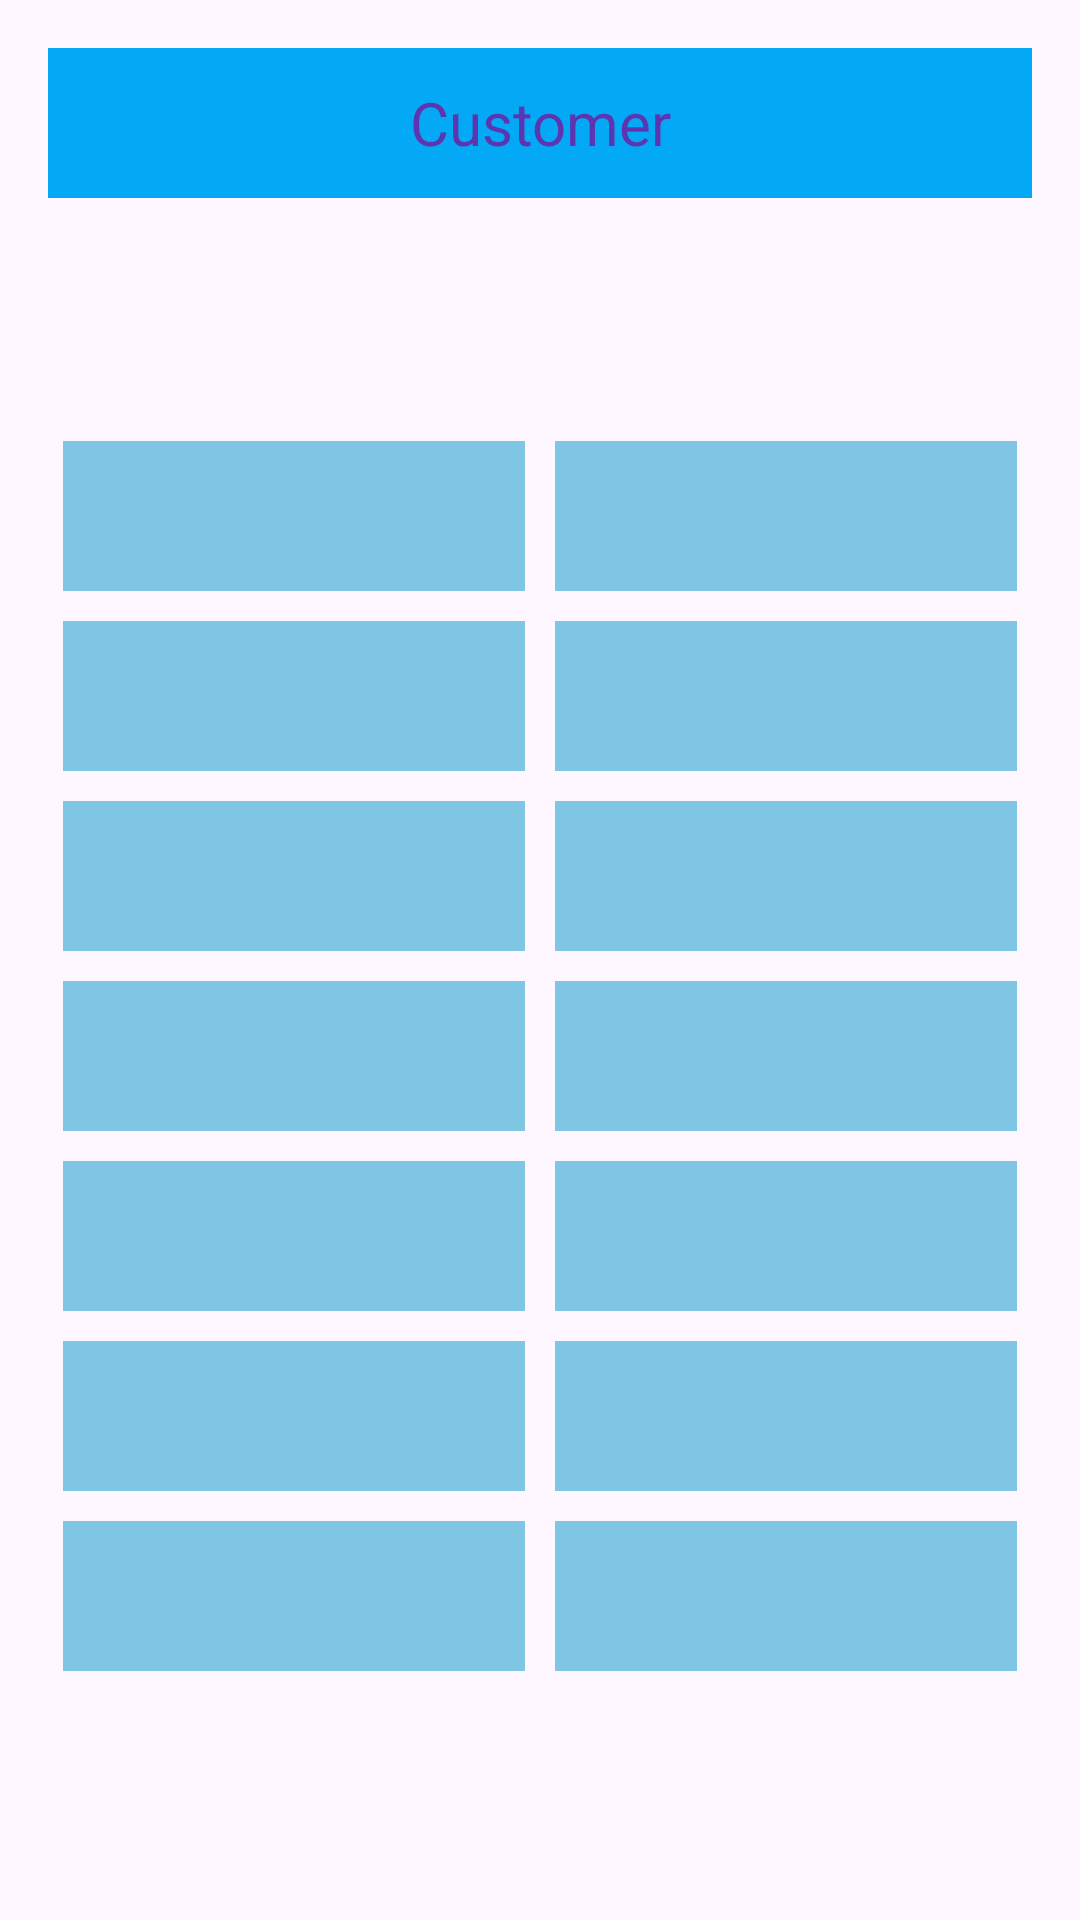

This screen was rendered from an Android layout file. Write that file and the resources it references.
<!-- AndroidManifest.xml: application theme Theme.MilkNote -->
<!-- res/layout/note.xml -->
<?xml version="1.0" encoding="utf-8"?>
<androidx.constraintlayout.widget.ConstraintLayout xmlns:android="http://schemas.android.com/apk/res/android"
    xmlns:app="http://schemas.android.com/apk/res-auto"
    android:layout_width="match_parent"
    android:layout_height="wrap_content">

    <TextView
        style="@style/Theme.MilkNote.NoteName"
        android:layout_width="0dp"
        android:layout_height="50dp"
        android:layout_marginStart="16dp"
        android:layout_marginTop="16dp"
        android:layout_marginEnd="16dp"
        android:text="@string/customer"
        app:layout_constraintEnd_toEndOf="parent"
        app:layout_constraintHorizontal_bias="0.5"
        app:layout_constraintStart_toStartOf="parent"
        app:layout_constraintTop_toTopOf="parent" />

    <TableLayout
        android:layout_width="0dp"
        android:layout_height="wrap_content"
        android:layout_marginStart="16dp"
        android:layout_marginTop="80dp"
        android:layout_marginEnd="16dp"
        android:layout_marginBottom="16dp"
        android:stretchColumns="0,1"
        app:layout_constraintBottom_toBottomOf="parent"
        app:layout_constraintEnd_toEndOf="parent"
        app:layout_constraintStart_toStartOf="parent"
        app:layout_constraintTop_toTopOf="parent">

        <TableRow android:layout_height="52dp">

            <TextView style="@style/Theme.MilkNote.NoteEntity" />

            <TextView style="@style/Theme.MilkNote.NoteEntity" />
        </TableRow>

        <TableRow android:layout_height="52dp">

            <TextView style="@style/Theme.MilkNote.NoteEntity" />

            <TextView style="@style/Theme.MilkNote.NoteEntity" />
        </TableRow>

        <TableRow android:layout_height="52dp">

            <TextView style="@style/Theme.MilkNote.NoteEntity" />

            <TextView style="@style/Theme.MilkNote.NoteEntity" />
        </TableRow>

        <TableRow android:layout_height="52dp">

            <TextView style="@style/Theme.MilkNote.NoteEntity" />

            <TextView style="@style/Theme.MilkNote.NoteEntity" />
        </TableRow>

        <TableRow android:layout_height="52dp">

            <TextView style="@style/Theme.MilkNote.NoteEntity" />

            <TextView style="@style/Theme.MilkNote.NoteEntity" />
        </TableRow>

        <TableRow android:layout_height="52dp">

            <TextView style="@style/Theme.MilkNote.NoteEntity" />

            <TextView style="@style/Theme.MilkNote.NoteEntity" />
        </TableRow>

        <TableRow android:layout_height="52dp">

            <TextView style="@style/Theme.MilkNote.NoteEntity" />

            <TextView style="@style/Theme.MilkNote.NoteEntity" />
        </TableRow>

    </TableLayout>

</androidx.constraintlayout.widget.ConstraintLayout>
<!-- resources referenced by this layout -->
<resources>
  <string name="customer">Customer</string>
  <style name="Theme.MilkNote.NoteEntity" parent="Widget.AppCompat.TextView">
          <item name="android:gravity">center</item>
          <item name="android:textAlignment">gravity</item>
          <item name="android:textColor">#0717A3</item>
          <item name="android:textSize">20sp</item>
          <item name="android:background">#7FC5E4</item>
          <item name="android:layout_margin">5dp</item>
          <item name="android:layout_height">50dp</item>
      </style>
  <style name="Theme.MilkNote.NoteName" parent="Widget.AppCompat.TextView">
          <item name="android:gravity">center</item>
          <item name="android:textAlignment">gravity</item>
          <item name="android:textColor">#5E35B1</item>
          <item name="android:textSize">20sp</item>
          <item name="android:background">#03A9F4</item>
      </style>
  <style name="Theme.MilkNote" parent="Base.Theme.MilkNote" />
  <style name="Base.Theme.MilkNote" parent="Theme.Material3.DayNight.NoActionBar">
          
          
      </style>
</resources>
